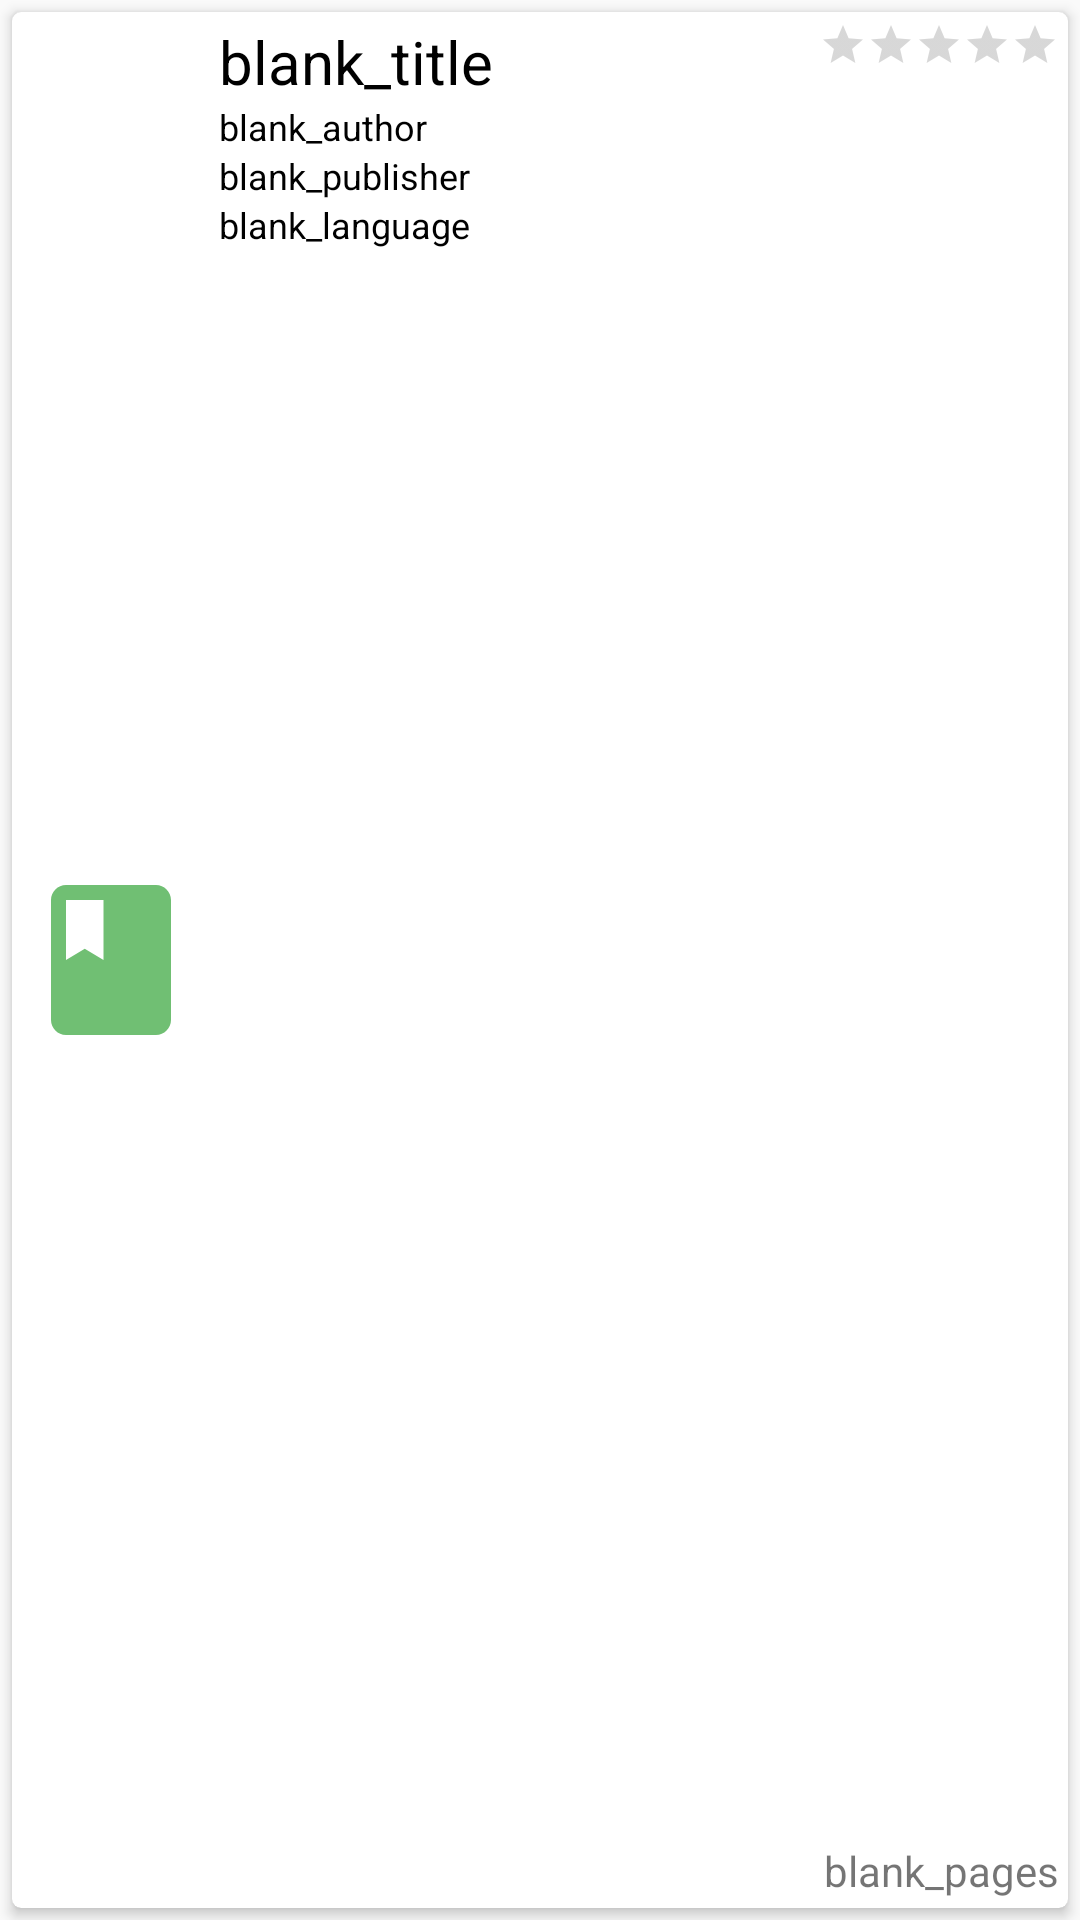

Reconstruct the res/layout file that produces this screen, plus the resources it refers to.
<!-- AndroidManifest.xml: application theme AppTheme -->
<!-- res/layout/view_rv_item.xml -->
<?xml version="1.0" encoding="utf-8"?>
<RelativeLayout xmlns:android="http://schemas.android.com/apk/res/android"
    android:layout_width="match_parent"
    android:layout_height="95dp"
    xmlns:app="http://schemas.android.com/apk/res-auto">
    <androidx.cardview.widget.CardView
        android:id="@+id/cardview"
        android:layout_width="match_parent"
        android:layout_height="wrap_content"
        android:layout_margin="4dp"
        app:cardBackgroundColor="@color/cardview_light_background"
        app:cardCornerRadius="3dp"
        app:cardElevation="2.5dp">
        <RelativeLayout
            android:layout_width="match_parent"
            android:layout_height="match_parent"
            android:padding="3dp">
            <ImageView
                android:id="@+id/icon"
                android:layout_width="wrap_content"
                android:layout_height="match_parent"
                android:layout_alignParentBottom="true"
                android:layout_alignParentTop="true"
                android:layout_marginRight="6dp"
                android:src="@drawable/ic_book"/>
            <TextView
                android:id="@+id/viewTitle"
                android:layout_width="wrap_content"
                android:layout_height="wrap_content"
                android:layout_alignParentTop="true"
                android:layout_toRightOf="@id/icon"
                android:textColor="@color/black"
                android:text="@string/blank_title"
                android:textSize="20sp"/>
            <TextView
                android:id="@+id/viewAuthor"
                android:layout_width="wrap_content"
                android:layout_height="wrap_content"
                android:gravity="left"
                android:layout_toRightOf="@id/icon"
                android:layout_below="@id/viewTitle"
                android:text="@string/blank_author"
                android:textColor="@color/black"
                android:textSize="12sp"/>
            <TextView
                android:id="@+id/viewPublisher"
                android:layout_width="wrap_content"
                android:layout_height="wrap_content"
                android:gravity="left"
                android:layout_toRightOf="@id/icon"
                android:layout_below="@id/viewAuthor"
                android:text="@string/blank_publisher"
                android:textColor="@color/black"
                android:textSize="12sp"/>
            <TextView
                android:id="@+id/viewLanguage"
                android:layout_width="wrap_content"
                android:layout_height="wrap_content"
                android:gravity="left"
                android:layout_toRightOf="@id/icon"
                android:layout_below="@id/viewPublisher"
                android:text="@string/blank_language"
                android:textColor="@color/black"
                android:textSize="12sp"/>
            <RatingBar
                android:id="@+id/viewRating"
                android:layout_width="wrap_content"
                android:layout_height="wrap_content"
                style="?attr/ratingBarStyleSmall"
                android:numStars="5"
                android:layout_alignParentRight="true"
                android:layout_alignParentTop="true"/>
            <TextView
                android:id="@+id/viewPages"
                android:layout_width="wrap_content"
                android:layout_height="wrap_content"
                android:text="@string/blank_pages"
                android:layout_alignParentBottom="true"
                android:layout_alignParentRight="true"/>
        </RelativeLayout>
    </androidx.cardview.widget.CardView>
</RelativeLayout>
<!-- resources referenced by this layout -->
<resources>
  <!-- drawable ic_book (drawable-anydpi) -->
  <vector xmlns:android="http://schemas.android.com/apk/res/android"
      android:width="60dp"
      android:height="60dp"
      android:viewportWidth="24"
      android:viewportHeight="24"
      android:tint="#4CAF50"
      android:alpha="0.8">
      <path
          android:fillColor="#FF000000"
          android:pathData="M18,2H6c-1.1,0 -2,0.9 -2,2v16c0,1.1 0.9,2 2,2h12c1.1,0 2,-0.9 2,-2V4c0,-1.1 -0.9,-2 -2,-2zM6,4h5v8l-2.5,-1.5L6,12V4z"/>
  </vector>
  <string name="blank_author">blank_author</string>
  <string name="blank_language">blank_language</string>
  <string name="blank_pages">blank_pages</string>
  <string name="blank_publisher">blank_publisher</string>
  <string name="blank_title">blank_title</string>
  <style name="AppTheme" parent="Theme.AppCompat.Light.NoActionBar">
          
          <item name="colorPrimary">@color/colorPrimary</item>
          <item name="colorPrimaryDark">@color/colorPrimaryDark</item>
          <item name="colorAccent">@color/colorAccent</item>
      </style>
  <!-- not gathered from this repository: default colours our renderer supplied (Android Studio template values) -->
  <color name="black">#FF000000</color>
  <color name="colorPrimary">#FF6200EE</color>
  <color name="colorPrimaryDark">#FF3700B3</color>
  <color name="colorAccent">#FF03DAC5</color>
</resources>
